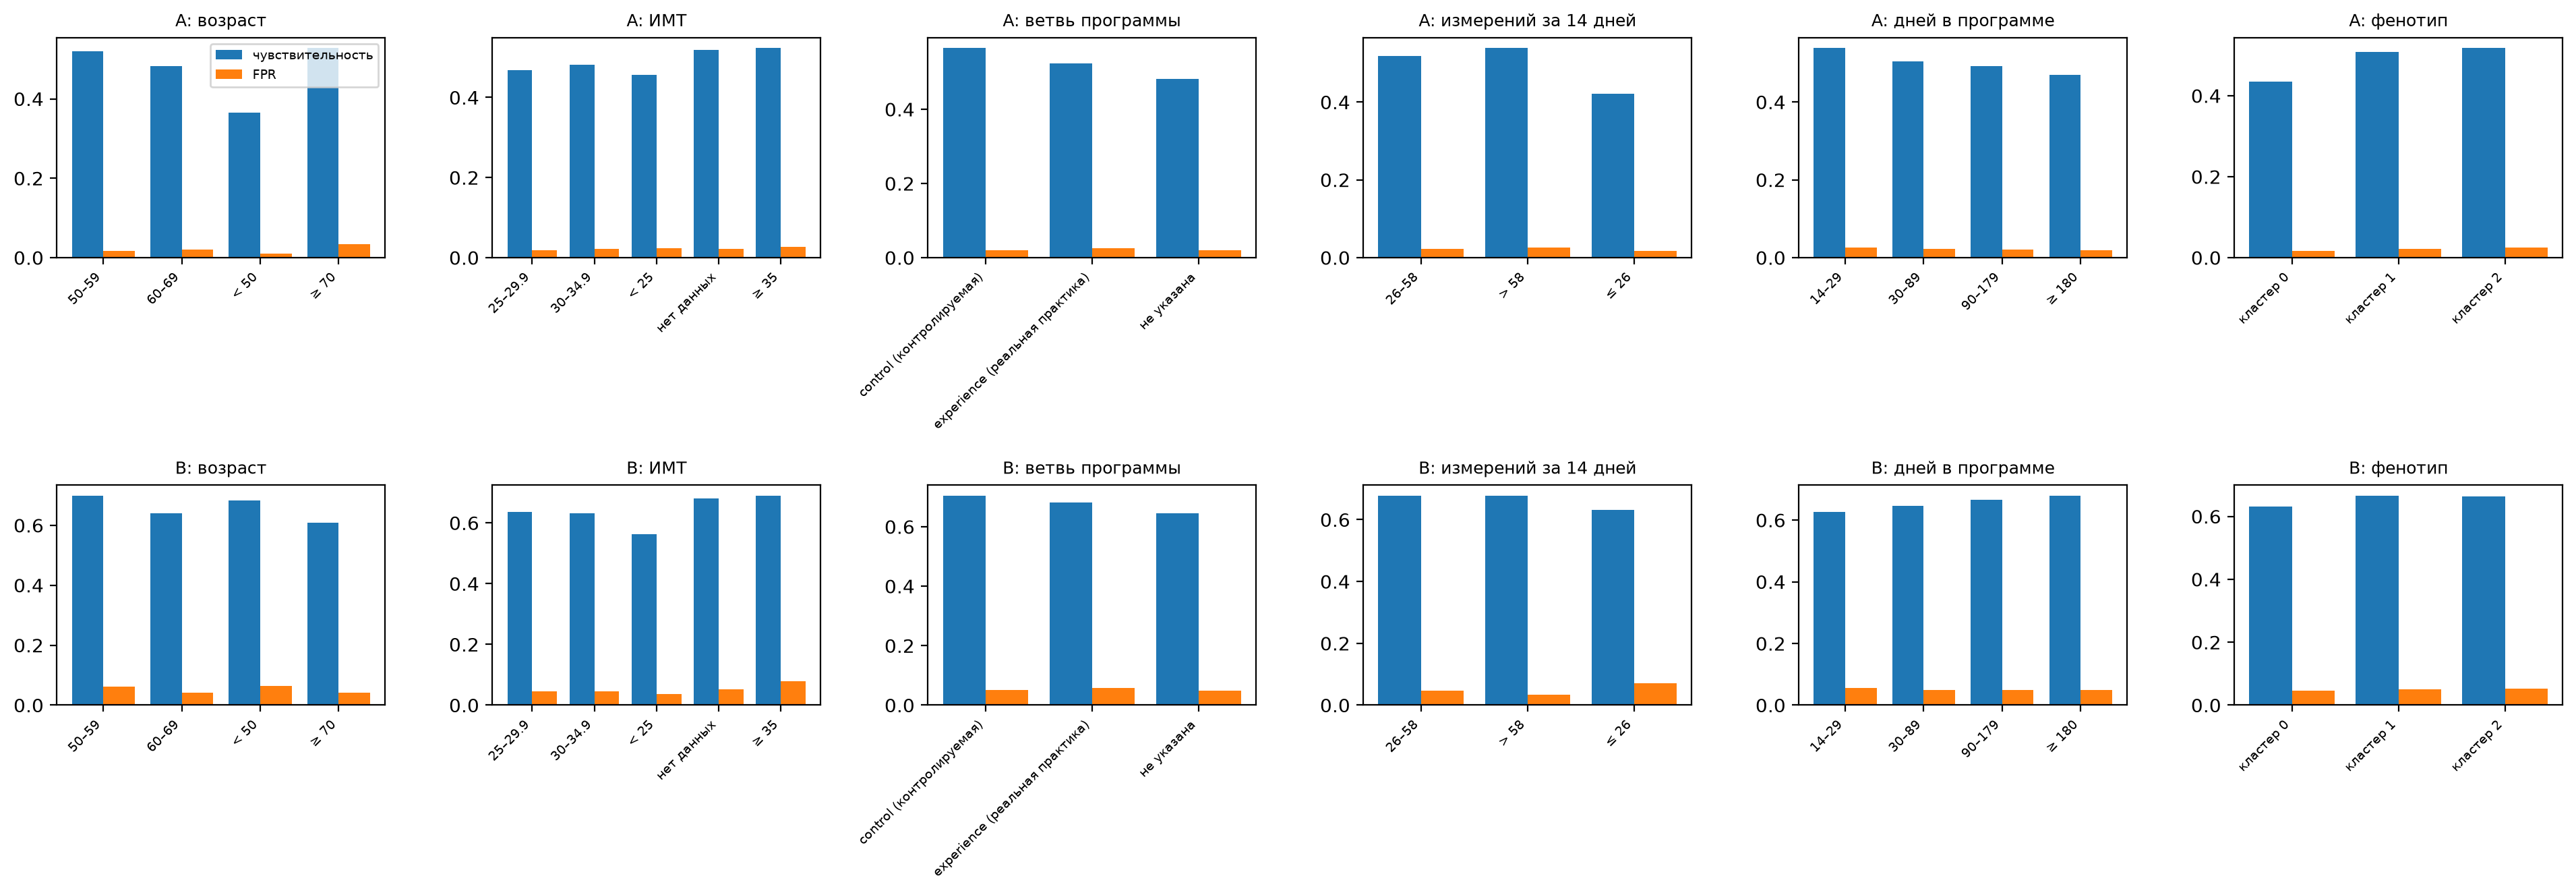

The data file committed next to this chart (first rows):
target, признак, группа, пациентов, окон, доля событий, AUROC, AUROC 95% ДИ, AUPRC, AUPRC 95% ДИ, AUPRC / доля, sensitivity, FPR, PPV, прогноз / наблюдаемое, ECE, тревог на пациента в неделю
A, возраст, 50–59, 2151, 92834, 0.03395, 0.9388, [0.928; 0.948], 0.5404, [0.458; 0.606], 15.92, 0.52, 0.01725, 0.5144, 0.9789, 0.002144, 0.08008
A, возраст, 60–69, 3244, 148866, 0.0353, 0.9234, [0.914; 0.932], 0.4727, [0.417; 0.528], 13.39, 0.4818, 0.01969, 0.4724, 0.9878, 0.0009427, 0.08401
A, возраст, < 50, 1894, 64800, 0.01963, 0.9142, [0.894; 0.932], 0.3723, [0.295; 0.444], 18.97, 0.3648, 0.009618, 0.4316, 1.014, 0.001009, 0.03871
A, возраст, ≥ 70, 2418, 113710, 0.05492, 0.9129, [0.904; 0.920], 0.4932, [0.451; 0.531], 8.98, 0.5281, 0.0347, 0.4693, 0.9809, 0.001104, 0.1442
A, ИМТ, 25–29.9, 2049, 92532, 0.03472, 0.9242, [0.911; 0.935], 0.4821, [0.404; 0.546], 13.88, 0.4687, 0.01847, 0.4772, 0.9746, 0.001561, 0.07958
A, ИМТ, 30–34.9, 1346, 63155, 0.03555, 0.9268, [0.913; 0.938], 0.4476, [0.379; 0.508], 12.59, 0.4815, 0.0223, 0.4432, 1.008, 0.001376, 0.09011
A, ИМТ, < 25, 1041, 42748, 0.03579, 0.9227, [0.908; 0.935], 0.3957, [0.328; 0.458], 11.06, 0.4562, 0.02395, 0.4142, 0.97, 0.002143, 0.09197
A, ИМТ, нет данных, 4200, 186322, 0.03954, 0.9265, [0.918; 0.934], 0.518, [0.471; 0.558], 13.1, 0.5194, 0.02125, 0.5016, 0.9774, 0.001248, 0.09555
A, ИМТ, ≥ 35, 777, 35598, 0.04405, 0.9232, [0.906; 0.937], 0.4805, [0.384; 0.550], 10.91, 0.5236, 0.02695, 0.4724, 1.028, 0.001598, 0.1139
A, ветвь программы, control (контролируемая), 423, 25432, 0.03826, 0.9351, [0.911; 0.950], 0.5414, [0.433; 0.618], 14.15, 0.5653, 0.01938, 0.5371, 0.9584, 0.003792, 0.09395
A, ветвь программы, experience (реальная практика), 1477, 91513, 0.04407, 0.9233, [0.912; 0.933], 0.5202, [0.458; 0.572], 11.8, 0.5244, 0.02478, 0.4938, 0.9782, 0.001269, 0.1092
A, ветвь программы, не указана, 7513, 303410, 0.03598, 0.9252, [0.919; 0.931], 0.4697, [0.432; 0.504], 13.05, 0.4825, 0.02076, 0.4645, 0.9906, 0.0004876, 0.08722
A, измерений за 14 дней, 26–58, 6883, 138137, 0.03926, 0.9312, [0.924; 0.938], 0.509, [0.462; 0.551], 12.97, 0.5193, 0.02223, 0.4884, 0.9898, 0.001099, 0.0974
A, измерений за 14 дней, > 58, 5418, 139001, 0.0424, 0.9323, [0.925; 0.939], 0.5223, [0.484; 0.563], 12.32, 0.5391, 0.02537, 0.4847, 0.9726, 0.001508, 0.11
A, измерений за 14 дней, ≤ 26, 6576, 143217, 0.03217, 0.9094, [0.899; 0.918], 0.414, [0.369; 0.455], 12.87, 0.421, 0.01723, 0.4482, 0.997, 0.0006696, 0.07051
A, дней в программе, 14–29, 9310, 51124, 0.04497, 0.9235, [0.914; 0.934], 0.5268, [0.489; 0.566], 11.72, 0.5389, 0.02525, 0.5012, 0.9581, 0.001951, 0.1128
A, дней в программе, 30–89, 8322, 136326, 0.03854, 0.9275, [0.920; 0.934], 0.4995, [0.461; 0.534], 12.96, 0.504, 0.02263, 0.4717, 0.9998, 0.001036, 0.09609
A, дней в программе, 90–179, 6158, 136360, 0.03768, 0.9246, [0.917; 0.931], 0.4706, [0.432; 0.504], 12.49, 0.4924, 0.02126, 0.4756, 0.9736, 0.001497, 0.09103
A, дней в программе, ≥ 180, 3342, 96545, 0.03349, 0.9247, [0.914; 0.934], 0.4657, [0.406; 0.515], 13.91, 0.4689, 0.0185, 0.4676, 1.001, 0.00199, 0.07835
A, фенотип, кластер 0, 8450, 100290, 0.03095, 0.9181, [0.910; 0.926], 0.4357, [0.391; 0.477], 14.08, 0.4352, 0.01662, 0.4555, 0.9989, 0.0007515, 0.06901
A, фенотип, кластер 1, 8787, 156731, 0.03772, 0.9284, [0.922; 0.934], 0.503, [0.467; 0.534], 13.34, 0.5081, 0.02116, 0.4848, 0.9991, 0.000933, 0.09224
A, фенотип, кластер 2, 8934, 163334, 0.04229, 0.9259, [0.920; 0.931], 0.4969, [0.467; 0.525], 11.75, 0.518, 0.02498, 0.478, 0.9679, 0.001682, 0.1069
A, регион, Алтайский край, 275, 17334, 0.03698, 0.9218, [0.897; 0.942], 0.3789, [0.262; 0.467], 10.25, 0.3931, 0.0236, 0.3901, 0.988, 0.00332, 0.08696
A, регион, Волгоградская область, 1027, 55885, 0.03292, 0.9236, [0.907; 0.937], 0.44, [0.359; 0.511], 13.36, 0.4641, 0.0207, 0.4328, 1.044, 0.002276, 0.08238
A, регион, Воронежская область, 595, 29904, 0.03856, 0.9124, [0.888; 0.932], 0.4821, [0.340; 0.609], 12.5, 0.4675, 0.02226, 0.4572, 1.054, 0.002583, 0.09199
A, регион, Кемеровская область, 368, 19200, 0.03776, 0.9074, [0.881; 0.931], 0.4203, [0.288; 0.537], 11.13, 0.451, 0.02495, 0.415, 1.032, 0.004238, 0.09576
A, регион, Костромская область, 155, 3665, 0.02865, 0.9131, [0.816; 0.953], 0.4054, [0.172; 0.527], 14.15, 0.4667, 0.01348, 0.5052, 0.9675, 0.003929, 0.06176
A, регион, Красноярский край, 457, 16592, 0.03731, 0.9524, [0.934; 0.967], 0.5814, [0.423; 0.691], 15.59, 0.567, 0.01872, 0.54, 0.9437, 0.005608, 0.09141
A, регион, Курская область, 171, 4653, 0.02665, 0.9207, [0.852; 0.956], 0.4288, [0.126; 0.667], 16.09, 0.3871, 0.01347, 0.4404, 1.022, 0.002619, 0.05466
A, регион, Московская область, 1235, 44733, 0.03986, 0.9241, [0.907; 0.939], 0.454, [0.377; 0.529], 11.39, 0.5064, 0.02349, 0.4723, 0.9325, 0.003069, 0.09973
A, регион, Новосибирская область, 1156, 42658, 0.04084, 0.9186, [0.902; 0.933], 0.4571, [0.382; 0.525], 11.19, 0.4707, 0.02332, 0.4622, 0.9563, 0.002945, 0.09704
A, регион, Ростовская область, 365, 19290, 0.0353, 0.9291, [0.903; 0.948], 0.4223, [0.284; 0.526], 11.96, 0.4758, 0.0208, 0.4557, 0.9778, 0.001912, 0.086
A, регион, Саратовская область, 188, 6113, 0.01979, 0.9028, [0.821; 0.945], 0.2389, [0.103; 0.390], 12.07, 0.3636, 0.01385, 0.3465, 1.122, 0.004089, 0.04848
A, регион, Тульская область, 735, 24224, 0.04083, 0.9395, [0.917; 0.956], 0.5696, [0.408; 0.696], 13.95, 0.5794, 0.02165, 0.5325, 0.955, 0.002535, 0.1036
A, регион, Тюменская область, 1509, 88060, 0.03757, 0.9245, [0.912; 0.935], 0.5008, [0.432; 0.561], 13.33, 0.4979, 0.01989, 0.4941, 0.9809, 0.001636, 0.08831
A, регион, Ханты-Мансийский автономный округ — Югра, 1022, 45157, 0.04515, 0.9352, [0.920; 0.948], 0.5789, [0.498; 0.646], 12.82, 0.5836, 0.02424, 0.5324, 0.9738, 0.002192, 0.1155
A, регион, Ярославская область, 50, 850, 0.02706, 0.8278, [0.689; 0.956], 0.2079, [0.023; 0.362], 7.684, 0.1739, 0.008464, 0.3636, 1.039, 0.01258, 0.0302
B, возраст, 50–59, 2151, 92834, 0.1529, 0.936, [0.929; 0.942], 0.757, [0.727; 0.782], 4.95, 0.6995, 0.06296, 0.6673, 0.9891, 0.002975, 0.3741
B, возраст, 60–69, 3244, 148866, 0.1072, 0.9387, [0.933; 0.944], 0.7006, [0.669; 0.730], 6.534, 0.6395, 0.0427, 0.6427, 1.004, 0.001999, 0.2489
B, возраст, < 50, 1894, 64800, 0.1528, 0.9246, [0.917; 0.932], 0.7229, [0.690; 0.753], 4.732, 0.6824, 0.06492, 0.6546, 0.9879, 0.002597, 0.3716
B, возраст, ≥ 70, 2418, 113710, 0.09848, 0.9324, [0.926; 0.938], 0.6526, [0.616; 0.684], 6.627, 0.6088, 0.04205, 0.6126, 1.006, 0.00098, 0.2283
B, ИМТ, 25–29.9, 2049, 92532, 0.1086, 0.9365, [0.929; 0.943], 0.6885, [0.647; 0.725], 6.34, 0.6364, 0.04478, 0.6339, 0.996, 0.002591, 0.2544
B, ИМТ, 30–34.9, 1346, 63155, 0.1106, 0.9336, [0.924; 0.942], 0.6896, [0.637; 0.733], 6.235, 0.6325, 0.04632, 0.6293, 1.004, 0.003548, 0.2594
B, ИМТ, < 25, 1041, 42748, 0.08985, 0.9339, [0.921; 0.943], 0.6342, [0.565; 0.690], 7.058, 0.5637, 0.03603, 0.607, 0.9888, 0.002539, 0.1947
B, ИМТ, нет данных, 4200, 186322, 0.1305, 0.9361, [0.931; 0.940], 0.7297, [0.707; 0.748], 5.59, 0.6805, 0.05248, 0.6607, 0.9999, 0.001095, 0.3137
B, ИМТ, ≥ 35, 777, 35598, 0.1702, 0.9242, [0.911; 0.936], 0.7439, [0.687; 0.790], 4.37, 0.6903, 0.07793, 0.645, 0.9847, 0.005819, 0.4251
B, ветвь программы, control (контролируемая), 423, 25432, 0.123, 0.9418, [0.928; 0.954], 0.7367, [0.670; 0.789], 5.99, 0.7049, 0.05102, 0.6596, 1.038, 0.00548, 0.3067
B, ветвь программы, experience (реальная практика), 1477, 91513, 0.1403, 0.9316, [0.925; 0.938], 0.7356, [0.703; 0.763], 5.242, 0.6817, 0.05679, 0.6621, 1.004, 0.002768, 0.3372
B, ветвь программы, не указана, 7513, 303410, 0.1163, 0.9356, [0.932; 0.939], 0.6999, [0.679; 0.719], 6.019, 0.6448, 0.04809, 0.6382, 0.9911, 0.002051, 0.2741
B, измерений за 14 дней, 26–58, 6883, 138137, 0.1233, 0.9412, [0.937; 0.946], 0.741, [0.717; 0.763], 6.011, 0.677, 0.04747, 0.6672, 0.9979, 0.00212, 0.2918
B, измерений за 14 дней, > 58, 5418, 139001, 0.08934, 0.9557, [0.951; 0.959], 0.7331, [0.707; 0.757], 8.206, 0.6783, 0.03369, 0.6639, 1.009, 0.00111, 0.213
B, измерений за 14 дней, ≤ 26, 6576, 143217, 0.1523, 0.9066, [0.901; 0.912], 0.6719, [0.651; 0.691], 4.412, 0.6309, 0.06991, 0.6185, 0.9898, 0.003733, 0.3625
B, дней в программе, 14–29, 9310, 51124, 0.1259, 0.9243, [0.919; 0.929], 0.6743, [0.652; 0.695], 5.357, 0.6266, 0.05639, 0.6154, 0.9973, 0.002901, 0.2991
B, дней в программе, 30–89, 8322, 136326, 0.1221, 0.9311, [0.927; 0.935], 0.7013, [0.682; 0.720], 5.743, 0.6465, 0.05016, 0.6419, 0.9944, 0.001757, 0.2869
B, дней в программе, 90–179, 6158, 136360, 0.1216, 0.9388, [0.934; 0.943], 0.7252, [0.704; 0.745], 5.966, 0.6655, 0.04813, 0.6568, 0.9926, 0.00246, 0.2874
B, дней в программе, ≥ 180, 3342, 96545, 0.1201, 0.9412, [0.936; 0.947], 0.7254, [0.695; 0.755], 6.038, 0.6799, 0.0496, 0.6518, 1.007, 0.001474, 0.2924
B, фенотип, кластер 0, 8450, 100290, 0.1089, 0.9327, [0.928; 0.937], 0.678, [0.657; 0.697], 6.225, 0.6316, 0.04529, 0.6303, 1.009, 0.001593, 0.2547
B, фенотип, кластер 1, 8787, 156731, 0.1243, 0.937, [0.933; 0.940], 0.7206, [0.702; 0.738], 5.796, 0.6665, 0.05085, 0.6505, 0.9987, 0.001287, 0.2973
B, фенотип, кластер 2, 8934, 163334, 0.1276, 0.9346, [0.931; 0.938], 0.72, [0.703; 0.736], 5.642, 0.6631, 0.05246, 0.649, 0.9893, 0.001856, 0.3043
B, регион, Алтайский край, 275, 17334, 0.1115, 0.9349, [0.916; 0.950], 0.6959, [0.602; 0.771], 6.241, 0.6322, 0.04285, 0.6493, 0.964, 0.004851, 0.2533
... 17 more rows
